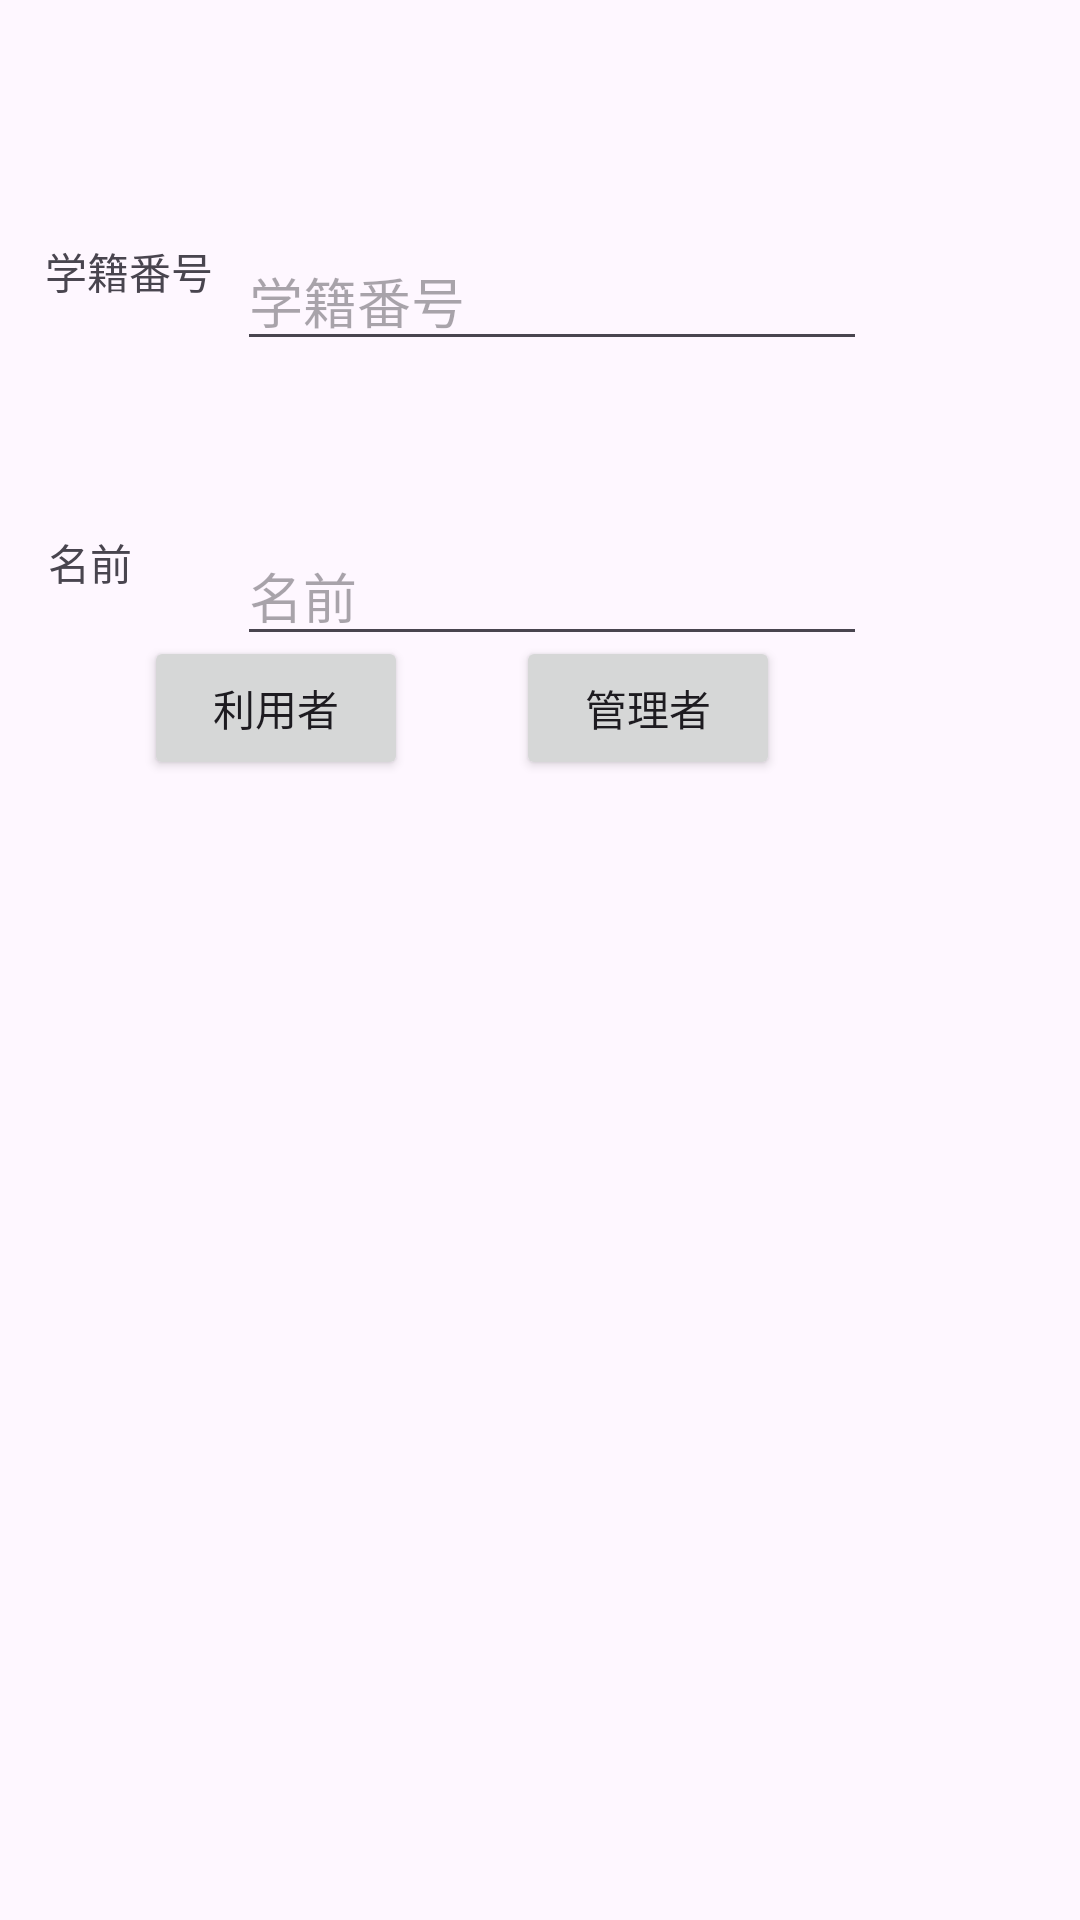

Produce the Android XML layout that renders to this screen, including the resource entries it uses.
<!-- AndroidManifest.xml: application theme Theme.ISD_i20148_Kadai2 -->
<!-- res/layout/activity_main.xml -->
<?xml version="1.0" encoding="utf-8"?>
<androidx.constraintlayout.widget.ConstraintLayout xmlns:android="http://schemas.android.com/apk/res/android"
    xmlns:app="http://schemas.android.com/apk/res-auto"
    xmlns:tools="http://schemas.android.com/tools"
    android:id="@+id/main"
    android:layout_width="match_parent"
    android:layout_height="match_parent"
    tools:context=".MainActivity">

    <Button
        android:id="@+id/buttonUser"
        android:layout_width="wrap_content"
        android:layout_height="wrap_content"
        android:layout_marginStart="48dp"
        android:layout_marginBottom="380dp"
        android:text="利用者"
        app:layout_constraintBottom_toBottomOf="parent"
        app:layout_constraintStart_toStartOf="parent" />

    <Button
        android:id="@+id/buttonAdmin"
        android:layout_width="wrap_content"
        android:layout_height="wrap_content"
        android:layout_marginEnd="100dp"
        android:layout_marginBottom="380dp"
        android:text="管理者"
        app:layout_constraintBottom_toBottomOf="parent"
        app:layout_constraintEnd_toEndOf="parent" />

    <EditText
        android:id="@+id/etName"
        android:layout_width="wrap_content"
        android:layout_height="wrap_content"
        android:layout_marginTop="55dp"
        android:layout_marginEnd="71dp"
        android:ems="10"
        android:inputType="text"
        android:hint="名前"
        app:layout_constraintEnd_toEndOf="parent"
        app:layout_constraintTop_toBottomOf="@+id/etID" />

    <EditText
        android:id="@+id/etID"
        android:layout_width="wrap_content"
        android:layout_height="wrap_content"
        android:layout_marginTop="77dp"
        android:layout_marginEnd="71dp"
        android:ems="10"
        android:inputType="text"
        android:hint="学籍番号"
        app:layout_constraintEnd_toEndOf="parent"
        app:layout_constraintTop_toTopOf="parent" />

    <TextView
        android:id="@+id/tvName"
        android:layout_width="67dp"
        android:layout_height="37dp"
        android:layout_marginStart="16dp"
        android:layout_marginTop="61dp"
        android:text="名前"
        app:layout_constraintStart_toStartOf="parent"
        app:layout_constraintTop_toBottomOf="@+id/tvID" />

    <TextView
        android:id="@+id/tvID"
        android:layout_width="67dp"
        android:layout_height="36dp"
        android:layout_marginStart="15dp"
        android:layout_marginTop="80dp"
        android:text="学籍番号"
        app:layout_constraintStart_toStartOf="parent"
        app:layout_constraintTop_toTopOf="parent" />

    <TextView
        android:id="@+id/tvMain"
        android:layout_width="236dp"
        android:layout_height="207dp"
        android:layout_marginEnd="71dp"
        android:layout_marginBottom="45dp"
        app:layout_constraintBottom_toBottomOf="parent"
        app:layout_constraintEnd_toEndOf="parent" />
</androidx.constraintlayout.widget.ConstraintLayout>
<!-- resources referenced by this layout -->
<resources>
  <style name="Theme.ISD_i20148_Kadai2" parent="Base.Theme.ISD_i20148_Kadai2" />
  <style name="Base.Theme.ISD_i20148_Kadai2" parent="Theme.Material3.DayNight.NoActionBar">
          
          
      </style>
</resources>
